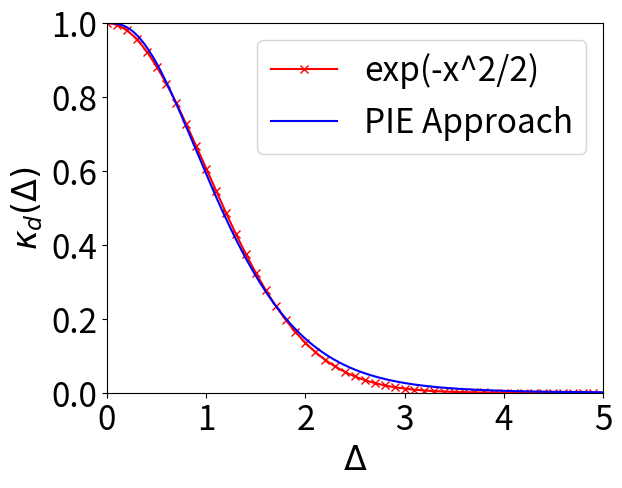

This figure's Python source:
import matplotlib.pylab as plt
import numpy as np
import sympy as sp
import math
from scipy.special import erf
from itertools import product, cycle
from scipy.stats import norm

#plot the collision probability and the gaussian pdf


plt.rcParams.update({'font.size': 16})

def gaussian(x):
    return np.exp(-x**2*0.5)

def laplacian(x):
    return np.exp(-np.abs(x))


def phi(x):
    #cdf of normal distirbution
    return (1.0 + erf(x / np.sqrt(2.0))) / 2.0

# def collision_prob_l2(c, r):
#     x = r/c
#     return 1 - 2*phi(-x) - 2/((2*np.pi)**0.5*x) * (1-np.exp(-x**2/2))


def collision_prob_l2(d, r):
    return 1-2*norm.cdf(-r/d)-2/(2**0.5*np.pi**0.5*(r/d))*(1-np.exp(-(r/d)**2/2))


def plog_collision_prob_l2_kl(r, k=1, l=1, c='b', m='', label=None):
    x = np.arange(0, 5, step=0.001)
    y = collision_prob_l2(x, r)
    y = 1-(1-(y**k))**l
    if label is None:
        label='r=%.2f_k=%d_l=%d'%(r, k, l)
    plt.plot(x, y, label=label, color=c, marker=m, markevery=100)
    plt.xlim(0, 5)
    plt.ylim(0, 1)
    # plt.show()

def collision_prob_l1(c, r):
    return 2*(np.arctan(r/c)/np.pi) - 1/np.pi/(r/c) *np.log(1+(r/c)**2)

def plog_collision_prob_l1_kl(r, k=1, l=1, c='b', m='.'):
    x = np.arange(0, 5, step=0.001)
    y = collision_prob_l1(x, r)
    y = 1-(1-(y**k))**l
    plt.plot(x, y, label='r=%.2f_k=%d_l=%d'%(r, k, l), color=c, marker=m, markevery=100)
    plt.xlim(0, 5)
    plt.ylim(0, 1)
    # plt.show()
    

def plot_guassian(c='r', m='x'):
    x = np.arange(0, 5, step=0.001)
    y = gaussian(x)
    plt.plot(x, y, label='exp(-x^2/2)', color=c, marker=m, markevery=100)
    plt.xlim(0, 5)
    # plt.show()

def plot_laplacian(c='r', m='x'):
    x = np.arange(0, 5, step=0.001)
    y = laplacian(x)
    plt.plot(x, y, label='exp(-|x|)', color=c, marker=m, markevery=100)
    plt.xlim(0, 5)


def find_param(rs = np.arange(0.001, 10, 0.001), ks=list(range(1, 16)), ls=list(range(1, 32)) ):
    x = np.arange(0, 10, step=0.001)
    y = gaussian(x)

    ress = []
    
    for r in rs:
        y_hash = collision_prob_l2(x, r)

        for k in ks:
            for l in ls:
                y_ = 1-(1-(y_hash**k))**l

                err = np.sum((y-y_)**2)

                ress += [[r, k, l, err]]

    sorted_ress = sorted(ress, key=lambda x:x[3])
    print(sorted_ress[: 10])


def find_param_laplacian(rs = np.arange(0.001, 10, 0.001), ks=list(range(1, 16)), ls=list(range(1, 32)) ):
    x = np.arange(0, 10, step=0.001)
    y = laplacian(x)

    ress = []
    
    for r in rs:
        y_hash = collision_prob_l1(x, r)

        for k in ks:
            for l in ls:
                y_ = 1-(1-(y_hash**k))**l

                err = np.nansum((y-y_)**2)

                ress += [[r, k, l, err]]

    sorted_ress = sorted(ress, key=lambda x:x[3])
    print(sorted_ress[: 10])

#remarks
#l1-laplacion: 5.008, 4, 2
#l2-gaussian


if __name__ == '__main__':
    # find_param(rs = np.arange(0.001, 10, 0.001), ls=list(range(1, 5) ) )
    # find_param(rs = np.arange(0.001, 10, 0.01), ks=range(1, 3), ls=[1] )
    # find_param_laplacian(rs = np.arange(0.001, 10, 0.001), ls=list(range(1, 5)))

    # plot_laplacian()
    # plog_collision_prob_l1_kl(5.008, 4, 2, c='b')
    
    plt.rcParams.update({'font.size': 24})
    plot_guassian()
    plog_collision_prob_l2_kl(5.123, 8, 3, c='b', label='PIE Approach')
    plt.xlim(0, 5)
    plt.ylim(-0.0, 1.0)
    plt.xticks([0, 1, 2, 3, 4, 5])
    plt.yticks([0, 0.2, 0.4, 0.6, 0.8, 1.])
    plt.xlabel(r'$\Delta$')
    plt.ylabel(r'$\kappa_d(\Delta)$')
    plt.legend(loc='upper right')
    plt.savefig('kernel_pie.png', bbox_inches='tight')
    # plot_guassian()
    # plog_collision_prob_l2_kl(1., 1, 1, c='b')

    # ds = np.arange(0, 5, step=0.001)
    # # ys = erf(1/ds/2**0.5)
    # ys = 1-2*norm.cdf(-1/ds)
    # ys2 = 2/(2**0.5*np.pi**0.5*(1/ds))*(1-np.exp(-(1/ds)**2/2))
    # plt.plot(ds, ys, 'g-')
    # plt.plot(ds, ys2, 'c-')
    # markers = ['o', 'v', 's', 'p']
    # colors = ['g', 'b', 'c', 'm', 'y']

    # cm = cycle(product(colors, markers) )
    # for r in [3, 4, 5, 6]:
    #     for k in [7]:
    #         for l in [3, 4, 5]:
    #             c, m = next(cm)
    #             plog_collision_prob_l2_kl(r=r, k=k, l=l, c=c, m=m)
    # plog_collision_prob_l2_kl(r=1, k=1, l=1, c='b')
    # plog_collision_prob_l2_kl(r=3, k=5, l=4, c='g')
    plt.show()
